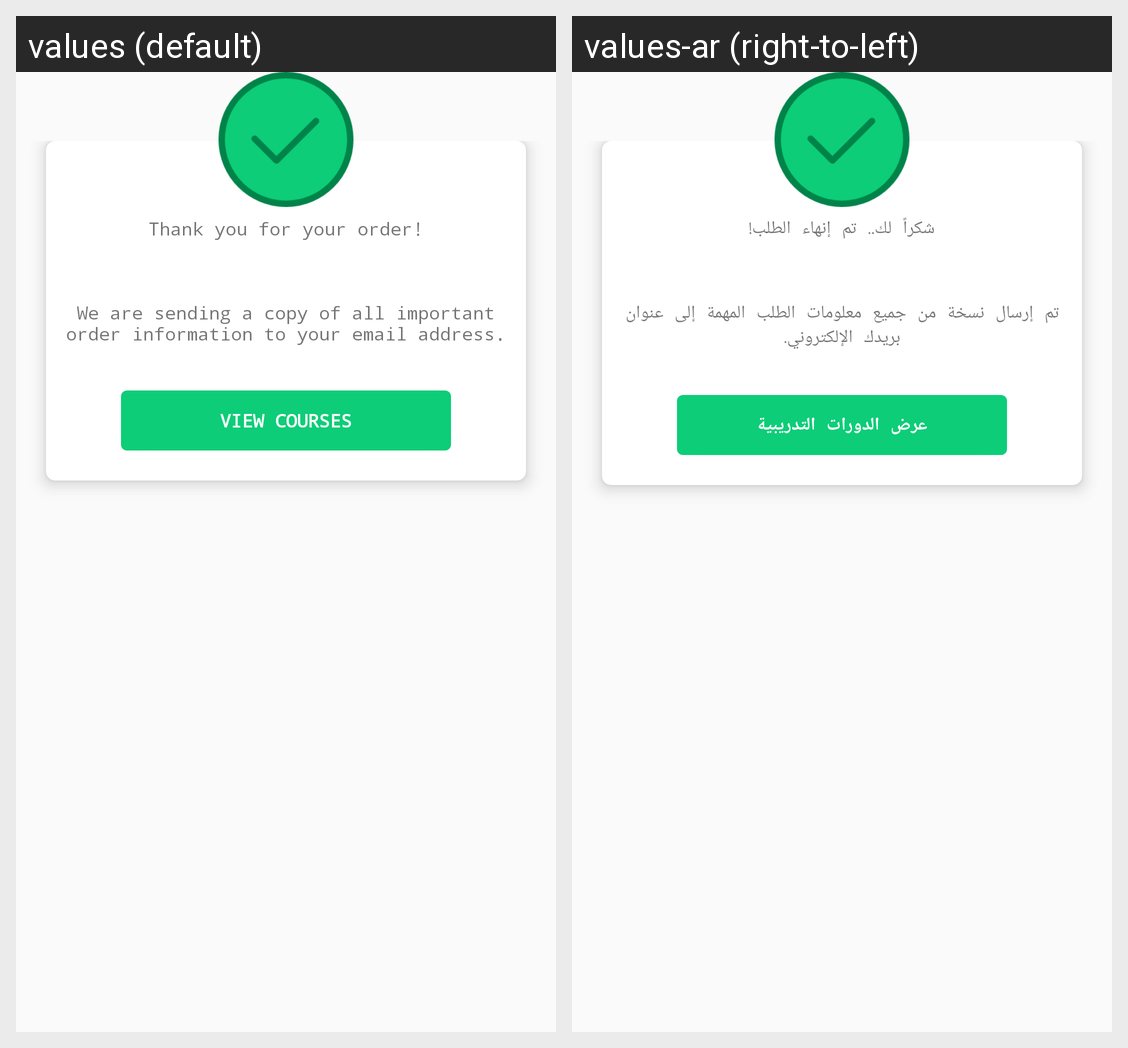

Translations of the strings shown on this Android screen, per locale in the grid:
Android screen res/layout/success_dialog.xml rendered under 2 locales, left to right: values (default), values-ar (right-to-left). Device: Nexus 5 (rendered at 1080×1920; each locale shown at half size, 540×960, under a caption strip naming it); theme Notheme.NoActionBar.
Strings drawn on this screen, with the default value and each locale's value (text and hints the layout hard-codes, and strings that could not be matched under every locale, appear in the picture but are not listed):

thankyouforurorder
  values: Thank you for your order!
  values-ar: شكراً لك.. تم إنهاء الطلب!

wearesending
  values: We are sending a copy of all important order information to your email address.
  values-ar: تم إرسال نسخة من جميع معلومات الطلب المهمة إلى عنوان بريدك الإلكتروني.

viewcourses
  values: View Courses
  values-ar: عرض الدورات التدريبية
